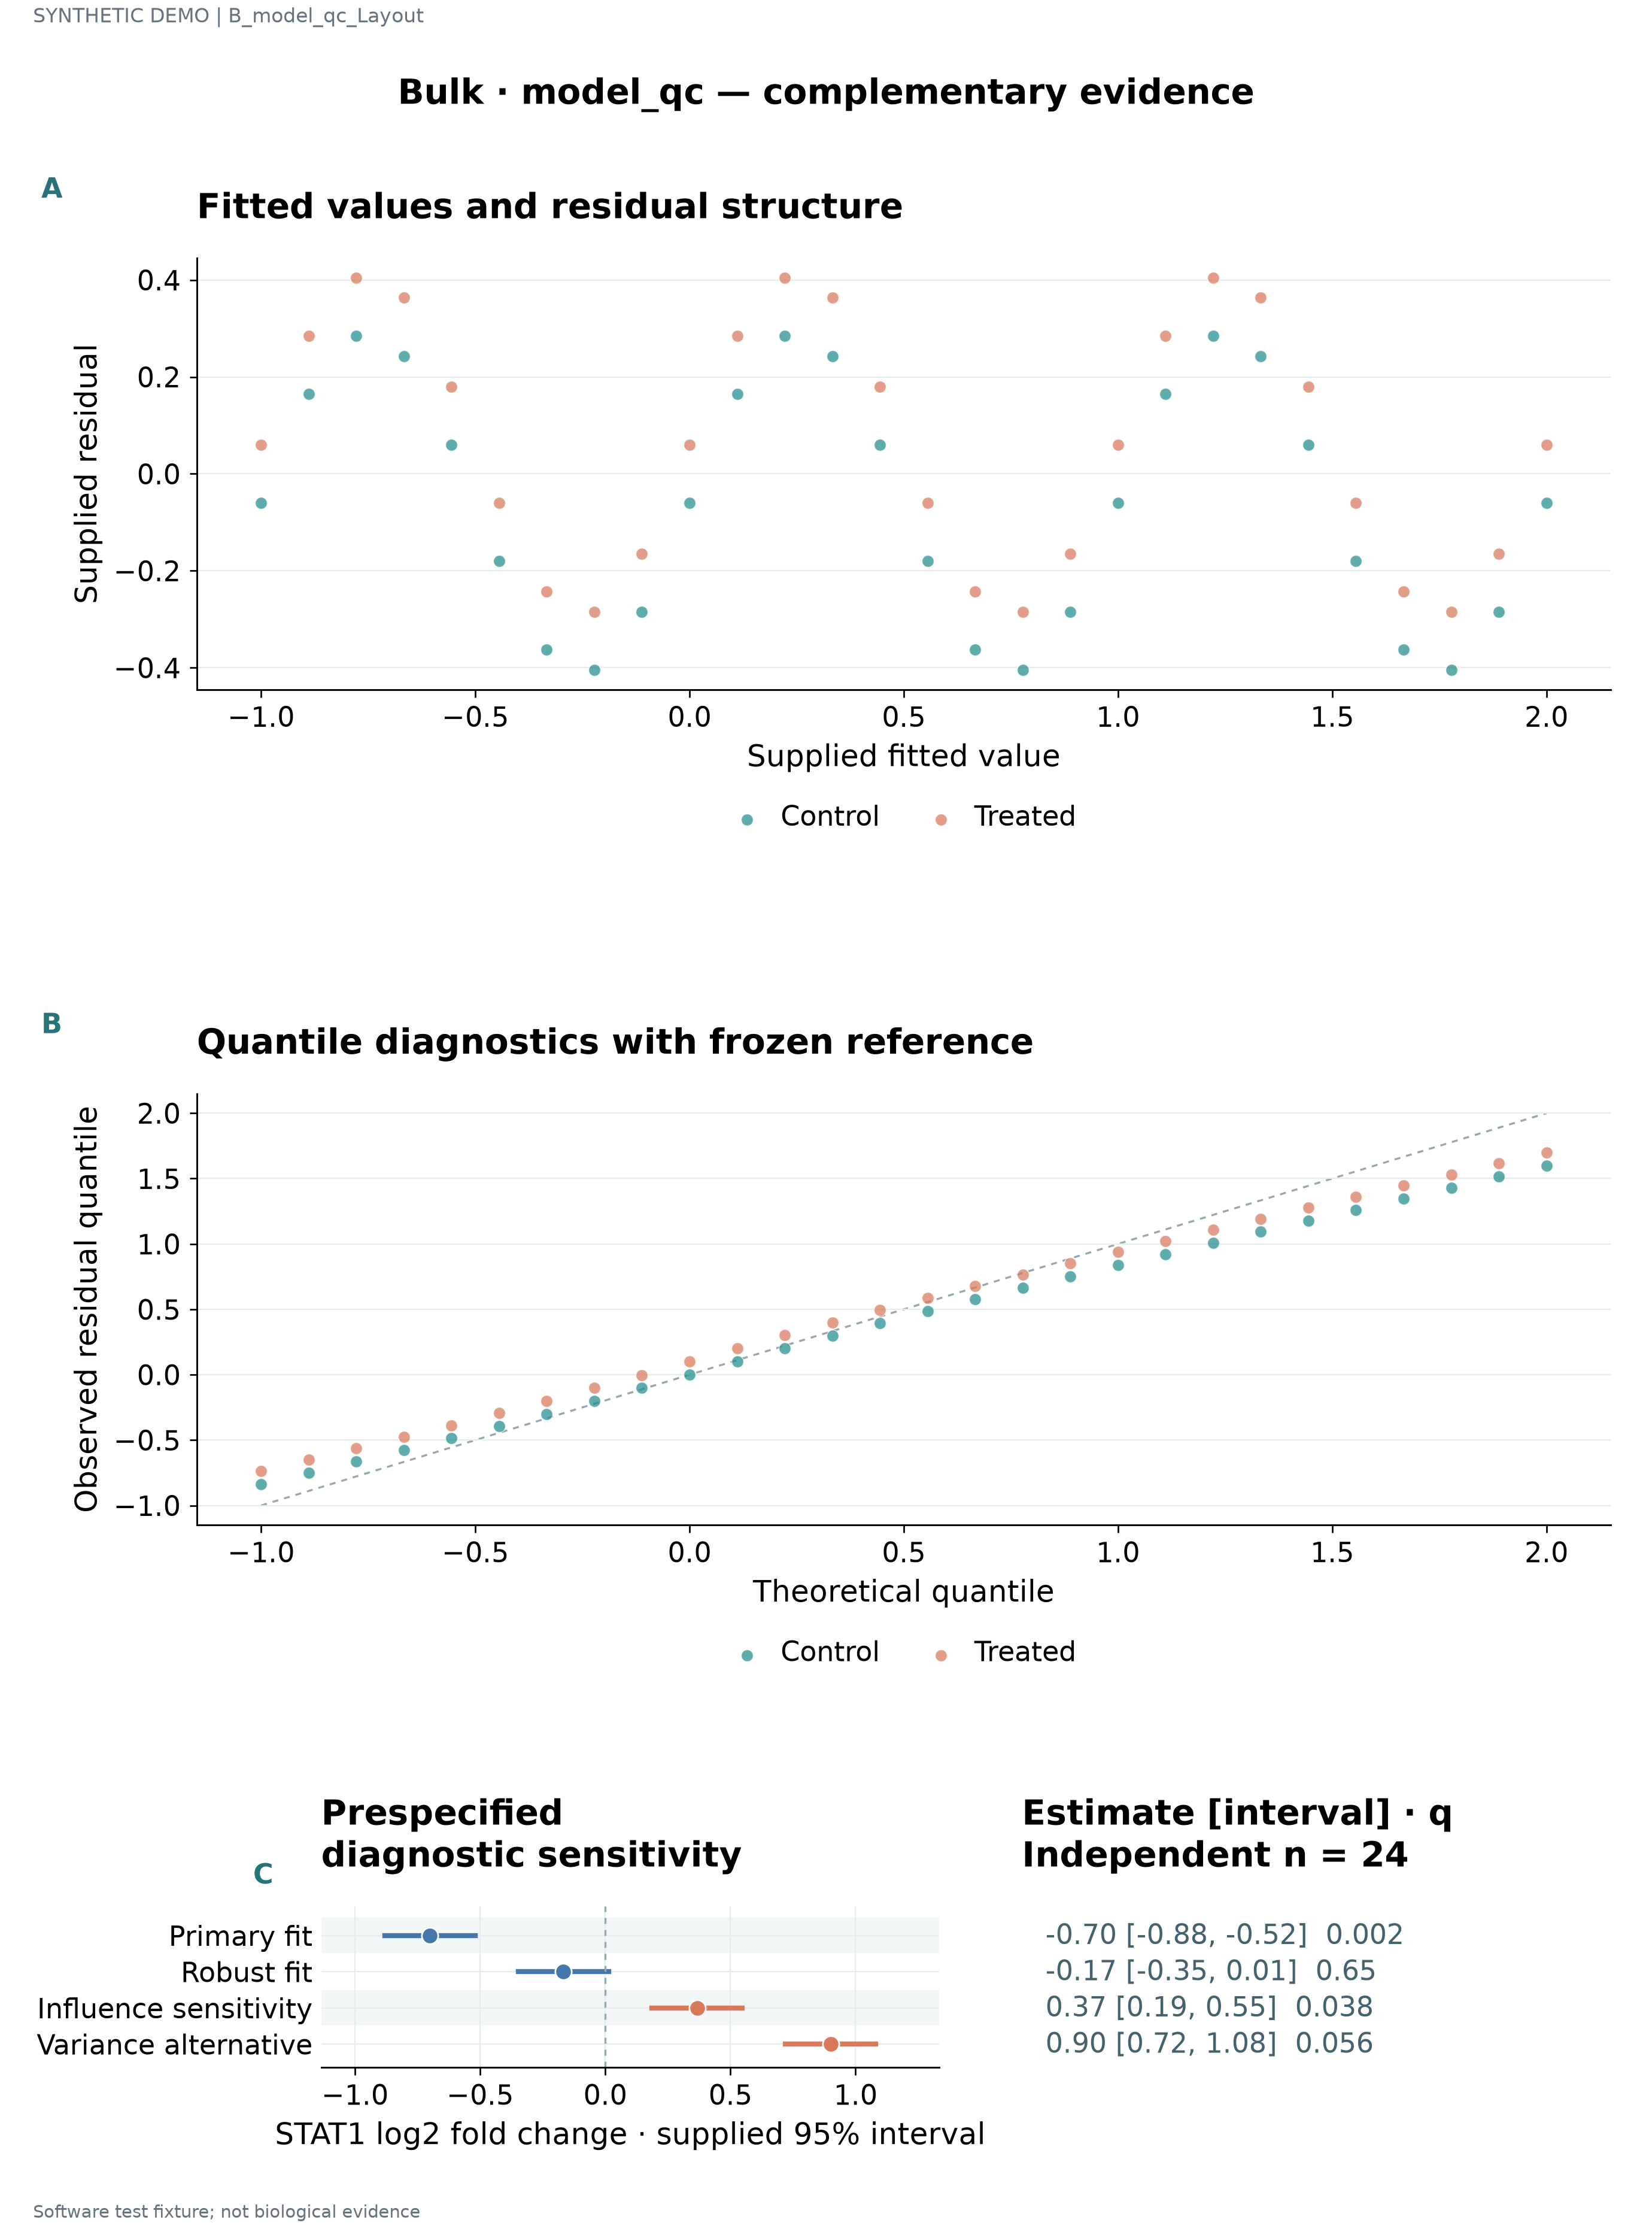

Values plotted in this chart, from the file beside it:
series	label	x	y	panel_id	estimate	lower	upper	q	n
Control	STAT1 · 1	-1.0	-0.06	p1					
Control	IRF7 · 2	-0.8889	0.165	p1					
Control	ISG15 · 3	-0.7778	0.2847	p1					
Control	COL1A1 · 4	-0.6667	0.2431	p1					
Control	NDUFA1 · 5	-0.5556	0.05971	p1					
Control	SRSF1 · 6	-0.4444	-0.1797	p1					
Control	MKI67 · 7	-0.3333	-0.3631	p1					
Control	KLF2 · 8	-0.2222	-0.4047	p1					
Control	JUN · 9	-0.1111	-0.285	p1					
Control	STAT1 · 10	0.0	-0.06	p1					
Control	IRF7 · 11	0.1111	0.165	p1					
Control	ISG15 · 12	0.2222	0.2847	p1					
Control	COL1A1 · 13	0.3333	0.2431	p1					
Control	NDUFA1 · 14	0.4444	0.05971	p1					
Control	SRSF1 · 15	0.5556	-0.1797	p1					
Control	MKI67 · 16	0.6667	-0.3631	p1					
Control	KLF2 · 17	0.7778	-0.4047	p1					
Control	JUN · 18	0.8889	-0.285	p1					
Control	STAT1 · 19	1.0	-0.06	p1					
Control	IRF7 · 20	1.111	0.165	p1					
Control	ISG15 · 21	1.222	0.2847	p1					
Control	COL1A1 · 22	1.333	0.2431	p1					
Control	NDUFA1 · 23	1.444	0.05971	p1					
Control	SRSF1 · 24	1.556	-0.1797	p1					
Control	MKI67 · 25	1.667	-0.3631	p1					
Control	KLF2 · 26	1.778	-0.4047	p1					
Control	JUN · 27	1.889	-0.285	p1					
Control	STAT1 · 28	2.0	-0.06	p1					
Treated	STAT1 · 1	-1.0	0.06	p1					
Treated	IRF7 · 2	-0.8889	0.285	p1					
Treated	ISG15 · 3	-0.7778	0.4047	p1					
Treated	COL1A1 · 4	-0.6667	0.3631	p1					
Treated	NDUFA1 · 5	-0.5556	0.1797	p1					
Treated	SRSF1 · 6	-0.4444	-0.05971	p1					
Treated	MKI67 · 7	-0.3333	-0.2431	p1					
Treated	KLF2 · 8	-0.2222	-0.2847	p1					
Treated	JUN · 9	-0.1111	-0.165	p1					
Treated	STAT1 · 10	0.0	0.06	p1					
Treated	IRF7 · 11	0.1111	0.285	p1					
Treated	ISG15 · 12	0.2222	0.4047	p1					
Treated	COL1A1 · 13	0.3333	0.3631	p1					
Treated	NDUFA1 · 14	0.4444	0.1797	p1					
Treated	SRSF1 · 15	0.5556	-0.05971	p1					
Treated	MKI67 · 16	0.6667	-0.2431	p1					
Treated	KLF2 · 17	0.7778	-0.2847	p1					
Treated	JUN · 18	0.8889	-0.165	p1					
Treated	STAT1 · 19	1.0	0.06	p1					
Treated	IRF7 · 20	1.111	0.285	p1					
Treated	ISG15 · 21	1.222	0.4047	p1					
Treated	COL1A1 · 22	1.333	0.3631	p1					
Treated	NDUFA1 · 23	1.444	0.1797	p1					
Treated	SRSF1 · 24	1.556	-0.05971	p1					
Treated	MKI67 · 25	1.667	-0.2431	p1					
Treated	KLF2 · 26	1.778	-0.2847	p1					
Treated	JUN · 27	1.889	-0.165	p1					
Treated	STAT1 · 28	2.0	0.06	p1					
Control	STAT1 · 1	-1.0	-0.8371	p2					
Control	IRF7 · 2	-0.8889	-0.7511	p2					
Control	ISG15 · 3	-0.7778	-0.6643	p2					
Control	COL1A1 · 4	-0.6667	-0.5763	p2					
... 56 more rows
